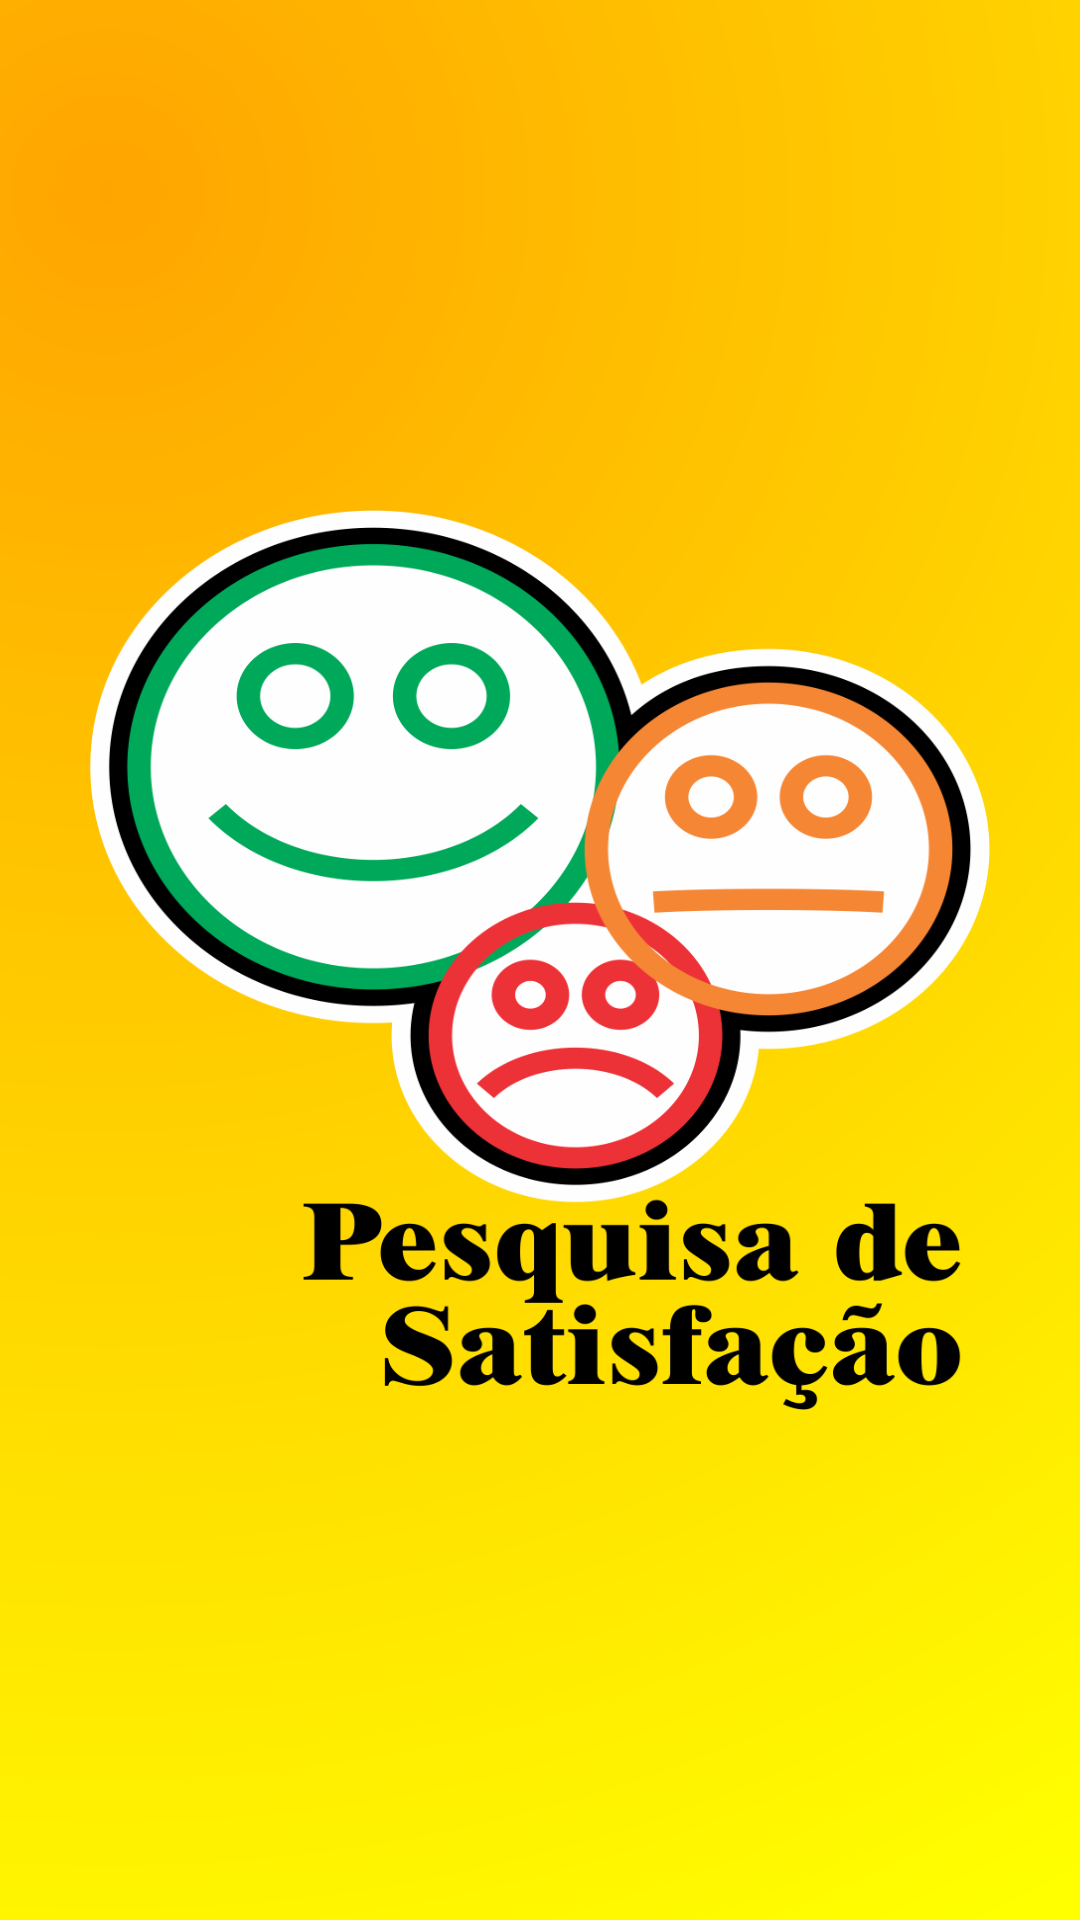

Reconstruct the res/layout file that produces this screen, plus the resources it refers to.
<!-- AndroidManifest.xml: application theme TelaCheiaCadastro -->
<!-- res/layout/activity_tela_splash_inicial.xml -->
<?xml version="1.0" encoding="utf-8"?>
<LinearLayout xmlns:android="http://schemas.android.com/apk/res/android"
    android:layout_width="match_parent"
    android:layout_height="match_parent"
    android:orientation="vertical"
    android:background="@drawable/tela_splash"
    android:gravity="center_horizontal|center_vertical">


    <ImageView
        android:layout_width="300dp"
        android:layout_height="300dp"
        android:background="@drawable/imgsplash"
        />

</LinearLayout>
<!-- resources referenced by this layout -->
<resources>
  <!-- drawable imgsplash: png bitmap (drawable, 156165 bytes) -->
  <!-- drawable tela_splash (drawable) -->
  <?xml version="1.0" encoding="utf-8"?>
  <layer-list xmlns:android="http://schemas.android.com/apk/res/android">
      <item>
          <shape xmlns:android="http://schemas.android.com/apk/res/android"
              android:shape="rectangle">
  
              <gradient
                  android:centerX="10%"
                  android:centerY="10%"
                  android:endColor="#FFFF00"
                  android:gradientRadius="180%"
                  android:startColor="#FFA500"
                  android:type="radial"></gradient>
  
          </shape>
      </item>
  </layer-list>
  <style name="TelaCheiaCadastro" parent="Theme.AppCompat">
          <item name="android:windowFullscreen">true</item>
          <item name="colorPrimary">@color/colorPrimary</item>
          <item name="colorPrimaryDark">@color/colorPrimaryDark</item>
          <item name="colorAccent">@color/colorAccent</item>
      </style>
  <!-- not gathered from this repository: default colours our renderer supplied (Android Studio template values) -->
  <color name="colorPrimary">#FF6200EE</color>
  <color name="colorPrimaryDark">#FF3700B3</color>
  <color name="colorAccent">#FF03DAC5</color>
</resources>
